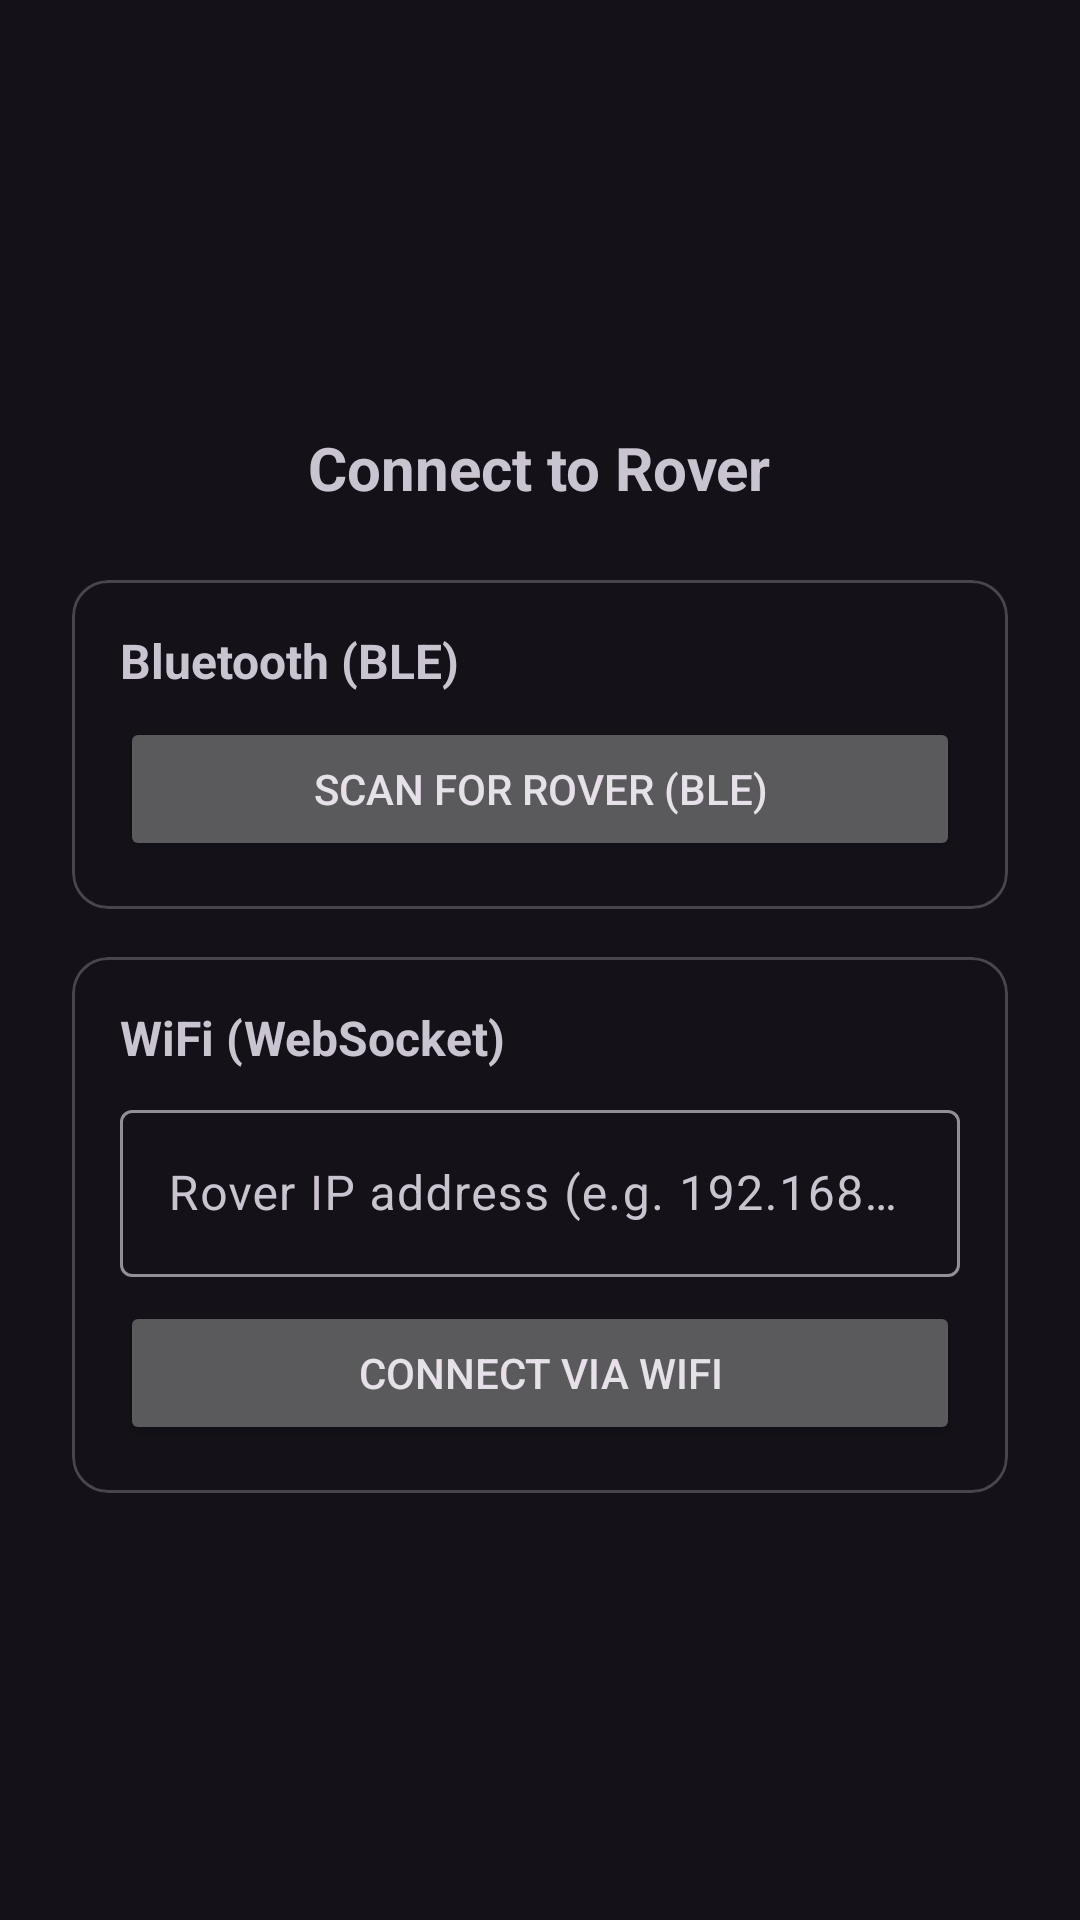

Reconstruct the res/layout file that produces this screen, plus the resources it refers to.
<!-- AndroidManifest.xml: application theme Theme.RoverControl -->
<!-- res/layout/fragment_connection.xml -->
<?xml version="1.0" encoding="utf-8"?>
<LinearLayout
    xmlns:android="http://schemas.android.com/apk/res/android"
    android:layout_width="match_parent"
    android:layout_height="match_parent"
    android:orientation="vertical"
    android:padding="24dp"
    android:gravity="center">

    <TextView
        android:id="@+id/statusText"
        android:layout_width="wrap_content"
        android:layout_height="wrap_content"
        android:text="Connect to Rover"
        android:textSize="20sp"
        android:textStyle="bold"
        android:layout_marginBottom="24dp" />

    <ProgressBar
        android:id="@+id/progressBar"
        android:layout_width="wrap_content"
        android:layout_height="wrap_content"
        android:visibility="gone"
        android:layout_marginBottom="16dp" />

    
    <com.google.android.material.card.MaterialCardView
        android:layout_width="match_parent"
        android:layout_height="wrap_content"
        android:layout_marginBottom="16dp">

        <LinearLayout
            android:layout_width="match_parent"
            android:layout_height="wrap_content"
            android:orientation="vertical"
            android:padding="16dp">

            <TextView
                android:layout_width="wrap_content"
                android:layout_height="wrap_content"
                android:text="Bluetooth (BLE)"
                android:textStyle="bold"
                android:textSize="16sp"
                android:layout_marginBottom="8dp" />

            <Button
                android:id="@+id/btnBleScan"
                android:layout_width="match_parent"
                android:layout_height="wrap_content"
                android:text="Scan for Rover (BLE)" />
        </LinearLayout>
    </com.google.android.material.card.MaterialCardView>

    
    <com.google.android.material.card.MaterialCardView
        android:layout_width="match_parent"
        android:layout_height="wrap_content">

        <LinearLayout
            android:layout_width="match_parent"
            android:layout_height="wrap_content"
            android:orientation="vertical"
            android:padding="16dp">

            <TextView
                android:layout_width="wrap_content"
                android:layout_height="wrap_content"
                android:text="WiFi (WebSocket)"
                android:textStyle="bold"
                android:textSize="16sp"
                android:layout_marginBottom="8dp" />

            <com.google.android.material.textfield.TextInputLayout
                android:layout_width="match_parent"
                android:layout_height="wrap_content"
                android:hint="Rover IP address (e.g. 192.168.1.50)"
                android:layout_marginBottom="8dp">

                <com.google.android.material.textfield.TextInputEditText
                    android:id="@+id/editIp"
                    android:layout_width="match_parent"
                    android:layout_height="wrap_content"
                    android:inputType="text"
                    android:imeOptions="actionDone" />
            </com.google.android.material.textfield.TextInputLayout>

            <Button
                android:id="@+id/btnConnectWifi"
                android:layout_width="match_parent"
                android:layout_height="wrap_content"
                android:text="Connect via WiFi" />
        </LinearLayout>
    </com.google.android.material.card.MaterialCardView>

</LinearLayout>
<!-- resources referenced by this layout -->
<resources>
  <style name="Theme.RoverControl" parent="Theme.Material3.Dark">
          <item name="colorPrimary">@color/purple_500</item>
          <item name="colorPrimaryVariant">@color/purple_700</item>
          <item name="colorOnPrimary">@color/white</item>
          <item name="colorSecondary">@color/teal_200</item>
          <item name="android:statusBarColor">?attr/colorPrimaryVariant</item>
      </style>
  <!-- not gathered from this repository: default colours our renderer supplied (Android Studio template values) -->
  <color name="purple_500">#FF6200EE</color>
  <color name="purple_700">#FF3700B3</color>
  <color name="teal_200">#FF03DAC5</color>
  <color name="white">#FFFFFFFF</color>
</resources>
